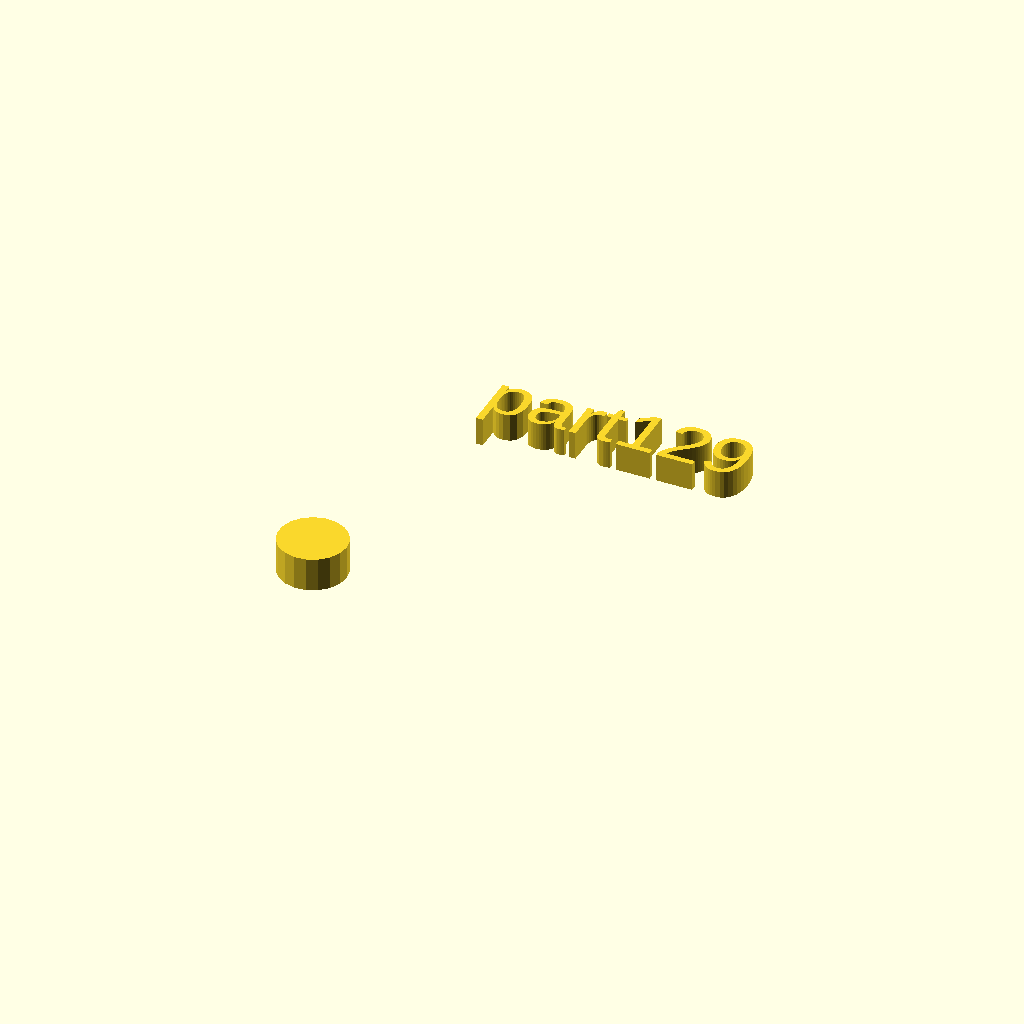
Cell 1: the model at its default parameters.
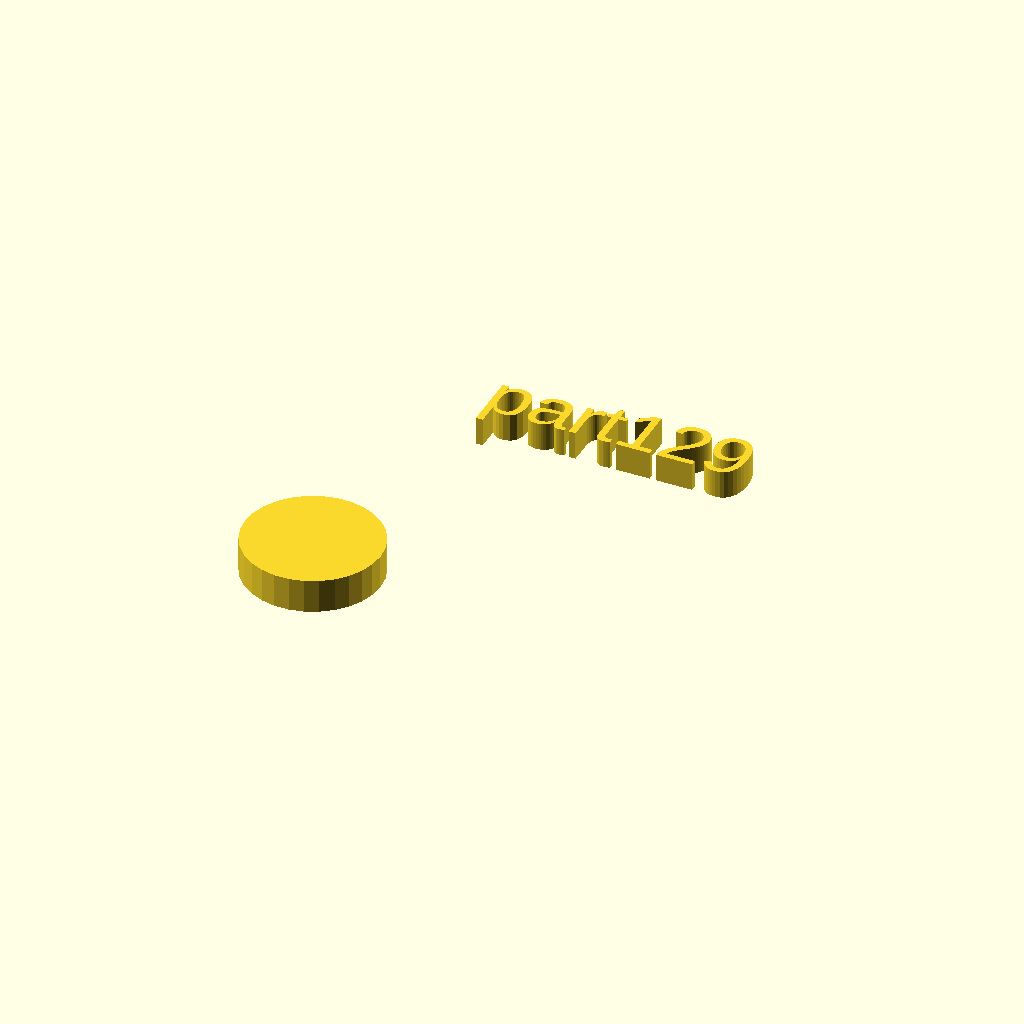
Cell 2: r1 = 12 (everything else at default).
One fixed orthographic camera (rotation 55°, 0°, 25°; colour scheme Cornfield) for every cell.
OpenSCAD source file docs/local_scad/001/029.scad:
//[CUSTOMIZATION]
// Height
h=6;
// Radius
r1=6;
// Message
txt="part129";
module __END_CUSTOMIZATIONS () { }
cylinder(h,r1,r1);
translate([20,20,20]) { linear_extrude(5) text(txt, font="Liberation Sans"); }
Parameter table extracted from the source (name, type, default, range or options):
h: number, default 6
r1: number, default 6
txt: string, default "part129"
